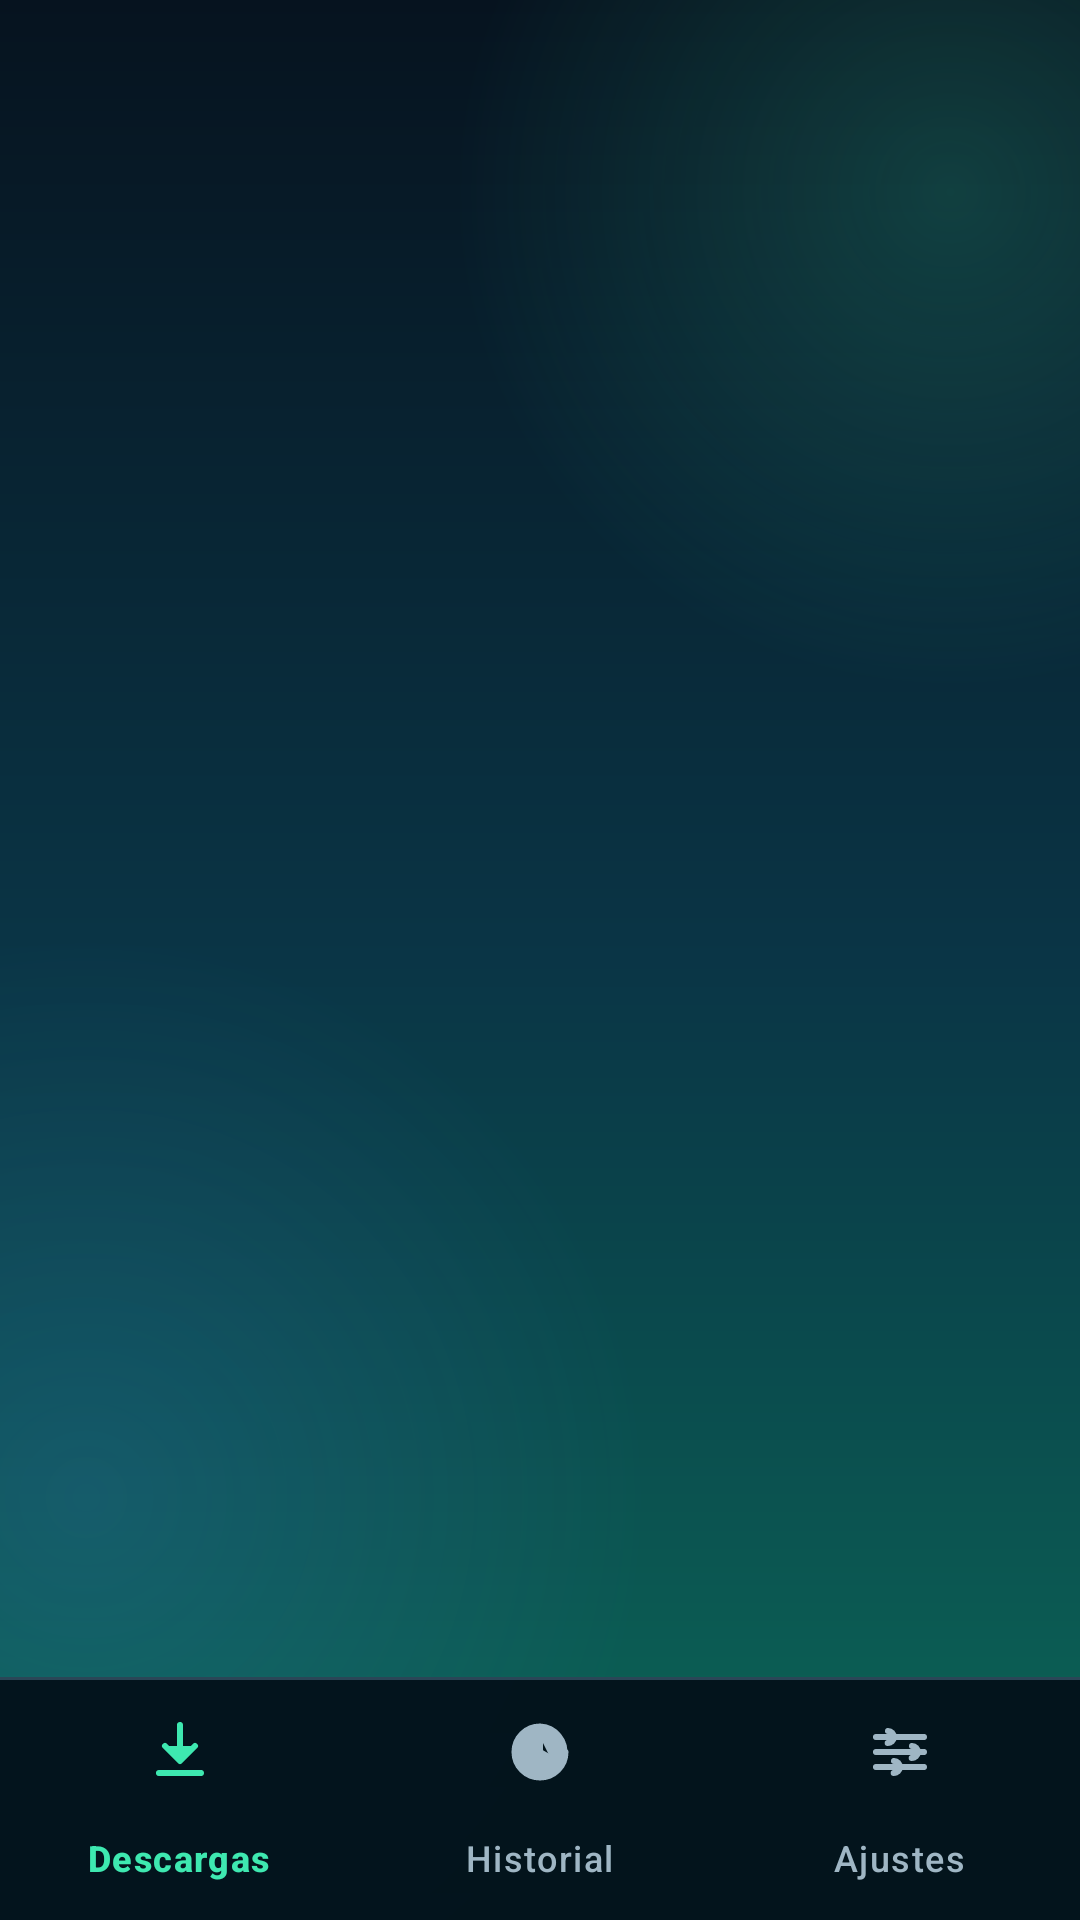

Android layout source for this screen:
<!-- AndroidManifest.xml: application theme Theme.YtdlFork -->
<!-- res/layout/activity_main.xml -->
<?xml version="1.0" encoding="utf-8"?>
<LinearLayout xmlns:android="http://schemas.android.com/apk/res/android"
    xmlns:app="http://schemas.android.com/apk/res-auto"
    android:layout_width="match_parent"
    android:layout_height="match_parent"
    android:orientation="vertical">

    <androidx.fragment.app.FragmentContainerView
        android:id="@+id/fragment_host"
        android:layout_width="match_parent"
        android:layout_height="0dp"
        android:layout_weight="1" />

    <View
        android:layout_width="match_parent"
        android:layout_height="1dp"
        android:background="?attr/colorOutlineVariant" />

    <com.google.android.material.bottomnavigation.BottomNavigationView
        android:id="@+id/bottom_nav"
        style="@style/Widget.Ytdl.Nav"
        android:layout_width="match_parent"
        android:layout_height="wrap_content"
        app:labelVisibilityMode="labeled"
        app:menu="@menu/bottom_nav" />
</LinearLayout>
<!-- resources referenced by this layout -->
<resources>
  <style name="Widget.Ytdl.Nav" parent="Widget.Material3.BottomNavigationView">
          <item name="android:background">@color/nav_bar</item>
          <item name="itemIconTint">@color/nav_item</item>
          <item name="itemTextColor">@color/nav_item</item>
          <item name="itemActiveIndicatorStyle">@style/Widget.Ytdl.Nav.Indicator</item>
          <item name="labelVisibilityMode">labeled</item>
          <item name="elevation">0dp</item>
      </style>
  <color name="nav_bar">#F203101A</color>
  <style name="Widget.Ytdl.Nav.Indicator" parent="Widget.Material3.BottomNavigationView.ActiveIndicator">
          <item name="android:color">@color/nav_indicator</item>
          <item name="android:width">80dp</item>
          <item name="android:height">32dp</item>
          <item name="marginHorizontal">10dp</item>
          <item name="shapeAppearance">@style/Shape.Ytdl.Pill</item>
      </style>
  <color name="primary">#3EE8B0</color>
  <color name="on_primary">#00382A</color>
  <color name="primary_container">#0E5C48</color>
  <color name="on_primary_container">#8CFFD8</color>
  <color name="inverse_primary">#0E5C48</color>
  <color name="secondary">#4C8DFF</color>
  <color name="on_secondary">#04122E</color>
  <color name="secondary_container">#1D4ED8</color>
  <color name="on_secondary_container">#DCE7FF</color>
  <color name="tertiary">#FFC95B</color>
  <color name="on_tertiary">#3A2500</color>
  <color name="tertiary_container">#5B3F00</color>
  <color name="on_tertiary_container">#FFD98A</color>
  <color name="error">#FF8A80</color>
  <color name="on_error">#420B08</color>
  <color name="error_container">#4A1614</color>
  <color name="on_error_container">#FFC9C4</color>
  <color name="background">#06131F</color>
  <color name="on_background">#EAF3F7</color>
  <color name="surface">#0A1E2C</color>
  <color name="on_surface">#EAF3F7</color>
  <color name="surface_variant">#16303F</color>
  <color name="on_surface_variant">#9FB6C4</color>
  <color name="surface_container_lowest">#04101C</color>
  <color name="surface_container_low">#E60C2131</color>
  <color name="surface_container">#F0102A3B</color>
  <color name="surface_container_high">#16303F</color>
  <color name="surface_container_highest">#1D3A4B</color>
  <color name="inverse_surface">#DCEBF2</color>
  <color name="inverse_on_surface">#0A1A26</color>
  <color name="outline">#5C7C8E</color>
  <color name="outline_variant">#2A4657</color>
  <style name="Shape.Ytdl.Small" parent="ShapeAppearance.Material3.SmallComponent">
          <item name="cornerFamily">rounded</item>
          <item name="cornerSize">14dp</item>
      </style>
  <style name="Shape.Ytdl.Medium" parent="ShapeAppearance.Material3.MediumComponent">
          <item name="cornerFamily">rounded</item>
          <item name="cornerSize">22dp</item>
      </style>
  <style name="Shape.Ytdl.Large" parent="ShapeAppearance.Material3.LargeComponent">
          <item name="cornerFamily">rounded</item>
          <item name="cornerSize">30dp</item>
      </style>
  <color name="bg_top">#06131F</color>
  <style name="Animation.Ytdl.Window" parent="@android:style/Animation.Activity">
          <item name="android:activityOpenEnterAnimation">@android:anim/fade_in</item>
          <item name="android:activityOpenExitAnimation">@android:anim/fade_out</item>
      </style>
  <color name="nav_indicator">#263EE8B0</color>
  <style name="Shape.Ytdl.Pill" parent="">
          <item name="cornerFamily">rounded</item>
          <item name="cornerSize">50%</item>
      </style>
  <color name="bg_mid">#0A3546</color>
  <color name="bg_bottom">#0B6A58</color>
</resources>
